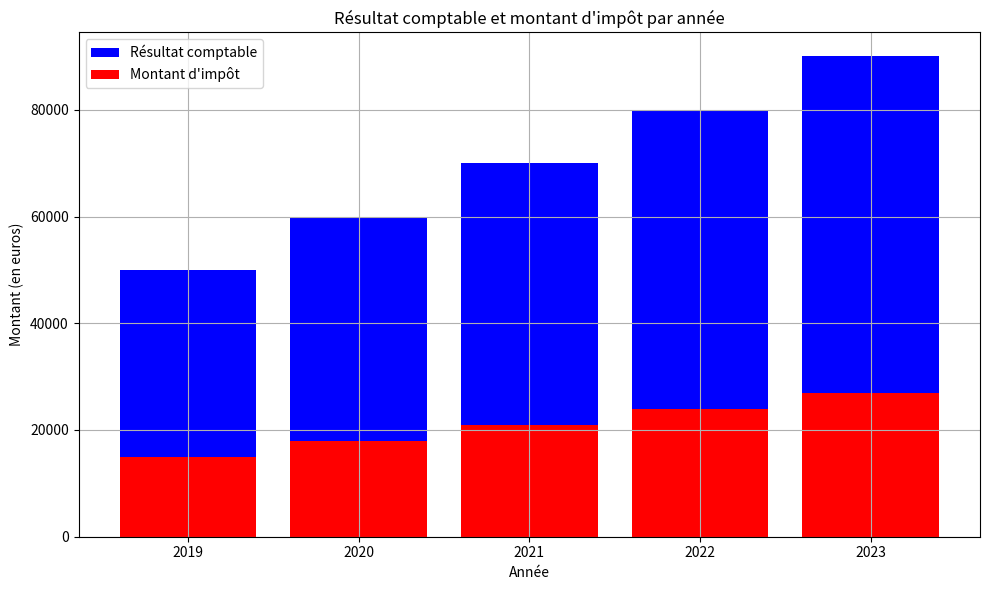

The script that saved this image:
import matplotlib.pyplot as plt

# Données
annees = [2019, 2020, 2021, 2022, 2023]  # Années
resultat_comptable = [50000, 60000, 70000, 80000, 90000]  # Résultat comptable pour chaque année
montant_impot = [15000, 18000, 21000, 24000, 27000]  # Montant d'impôt à prévoir pour chaque année

# Création du graphique
plt.figure(figsize=(10, 6))

# Barres pour le résultat comptable
plt.bar(annees, resultat_comptable, color='blue', label='Résultat comptable')

# Barres pour le montant d'impôt
plt.bar(annees, montant_impot, color='red', label='Montant d\'impôt')

# Ajout de titres et d'étiquettes
plt.xlabel('Année')
plt.ylabel('Montant (en euros)')
plt.title('Résultat comptable et montant d\'impôt par année')
plt.legend()

# Affichage du graphique
plt.grid(True)
plt.tight_layout()
plt.show()
